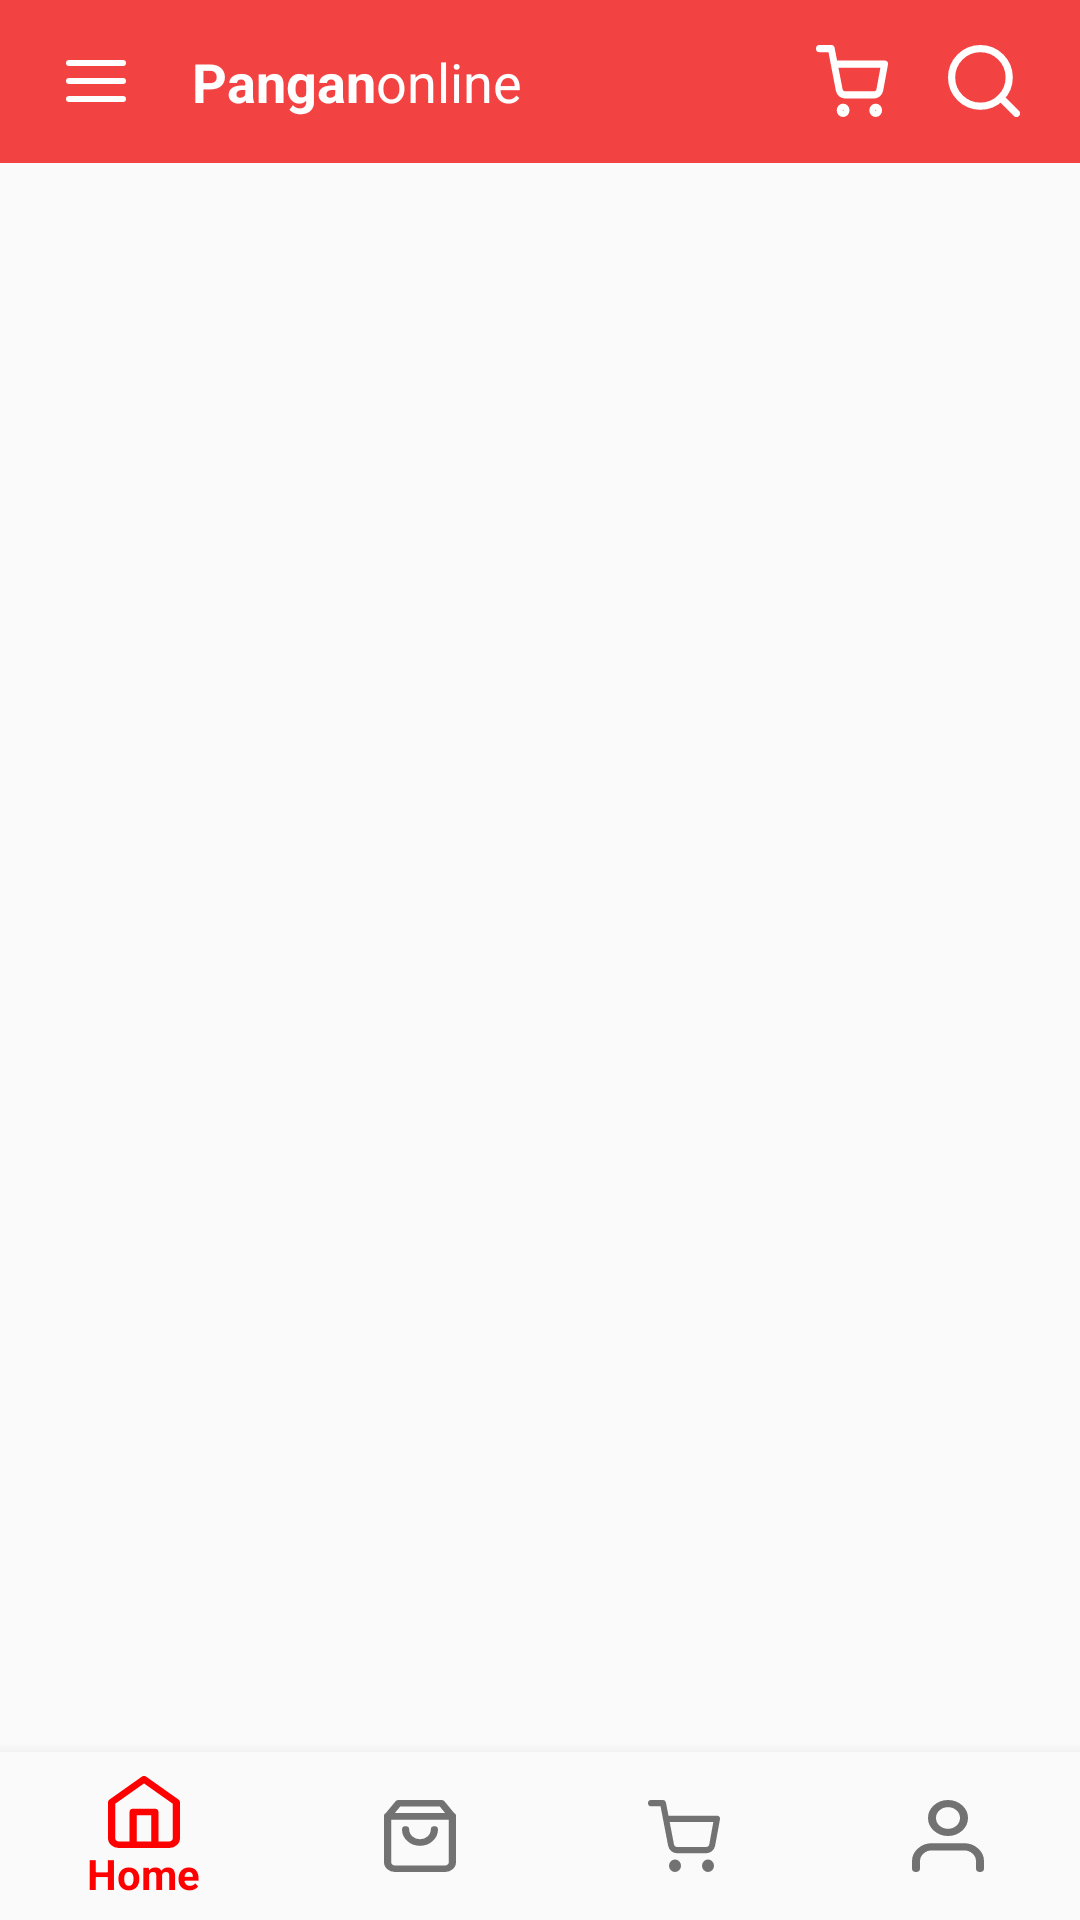

Reconstruct the res/layout file that produces this screen, plus the resources it refers to.
<!-- AndroidManifest.xml: application theme AppTheme -->
<!-- res/layout/activity_main.xml -->
<?xml version="1.0"?>
<android.support.v4.widget.DrawerLayout xmlns:android="http://schemas.android.com/apk/res/android"
    xmlns:app="http://schemas.android.com/apk/res-auto"
    xmlns:tools="http://schemas.android.com/tools"
    android:id="@+id/drawer_layout"
    android:layout_width="fill_parent"
    android:layout_height="fill_parent"
    tools:context=".MainActivity">

    <LinearLayout
        android:id="@+id/rl_main"
        android:layout_width="match_parent"
        android:layout_height="match_parent"
        android:orientation="vertical">

        <LinearLayout
            android:id="@+id/titlebar_layout"
            android:layout_width="match_parent"
            android:layout_height="wrap_content"
            android:background="#F34242"
            android:paddingTop="15dp"
            android:paddingBottom="15dp"
            android:orientation="horizontal">

            <ImageButton
                android:id="@+id/comman_menu"
                android:layout_width="wrap_content"
                android:layout_height="wrap_content"
                android:layout_alignParentLeft="true"
                android:layout_centerVertical="true"
                android:layout_marginLeft="20dp"
                android:background="@android:color/transparent"
                android:contentDescription="@string/img_content_description"
                android:src="@drawable/ic_drawer" />

            <TextView
                android:textStyle="bold"
                android:textColor="#fff"
                android:textSize="18sp"
                android:layout_gravity="center"
                android:layout_marginLeft="20dp"
                android:layout_width="wrap_content"
                android:layout_height="wrap_content"
                android:text="Pangan"/>

            <TextView
                android:textColor="#fff"
                android:textSize="18sp"
                android:layout_gravity="center"
                android:layout_width="wrap_content"
                android:layout_height="wrap_content"
                android:text="online"/>

            <LinearLayout
                android:layout_width="match_parent"
                android:layout_height="wrap_content"
                android:orientation="horizontal"
                android:gravity="right">
            <ImageButton
                android:id="@+id/keranjangputih"
                android:layout_width="wrap_content"
                android:layout_height="wrap_content"
                android:layout_marginRight="20dp"
                android:background="@drawable/ic_keranjangputih"
                android:clickable="true" />

            <ImageButton
                android:id="@+id/search"
                android:layout_width="wrap_content"
                android:layout_height="wrap_content"
                android:layout_marginRight="20dp"
                android:background="@drawable/ic_search"
                android:clickable="true" />
            </LinearLayout>
        </LinearLayout>

        <RelativeLayout
            android:layout_width="match_parent"
            android:layout_height="wrap_content">
            <FrameLayout
                android:id="@+id/fragment_container"
                android:layout_width="match_parent"
                android:layout_height="match_parent"
                android:layout_above="@id/bottom_navigation"/>
            <android.support.design.widget.BottomNavigationView
                android:id="@+id/bottom_navigation"
                android:layout_width="match_parent"
                android:layout_height="wrap_content"
                android:layout_alignParentBottom="true"
                app:menu="@menu/bottom_navigation"
                app:itemIconTint="@drawable/selector_bottom_nav"
                app:itemTextColor="@drawable/selector_bottom_nav"
                android:background="?android:attr/windowBackground"/>
        </RelativeLayout>

    </LinearLayout>



    <LinearLayout
        android:id="@+id/menu"
        android:layout_width="240dp"
        android:layout_height="match_parent"
        android:layout_gravity="left"
        android:background="@color/colorPrimary"
        android:orientation="vertical">

        <ListView
            android:id="@+id/drawer_list"
            android:layout_width="match_parent"
            android:layout_height="match_parent"
            android:layout_gravity="start|bottom"
            android:choiceMode="singleChoice"
            android:divider="@color/colorPrimary"
            android:dividerHeight="2dp"
            android:listSelector="#00000000"
            android:scrollbars="none" />
    </LinearLayout>

</android.support.v4.widget.DrawerLayout>
<!-- resources referenced by this layout -->
<resources>
  <color name="colorPrimary">#727272</color>
  <!-- drawable ic_drawer (drawable) -->
  <vector xmlns:android="http://schemas.android.com/apk/res/android"
          android:width="24dp"
          android:height="24dp"
          android:viewportWidth="24.0"
          android:viewportHeight="24.0">
      <path
          android:pathData="M3,12L21,12"
          android:strokeLineCap="round"
          android:strokeColor="#fff"
          android:fillColor="#00000000"
          android:strokeWidth="2"
          android:strokeLineJoin="round"/>
      <path
          android:pathData="M3,6L21,6"
          android:strokeLineCap="round"
          android:strokeColor="#fff"
          android:fillColor="#00000000"
          android:strokeWidth="2"
          android:strokeLineJoin="round"/>
      <path
          android:pathData="M3,18L21,18"
          android:strokeLineCap="round"
          android:strokeColor="#fff"
          android:fillColor="#00000000"
          android:strokeWidth="2"
          android:strokeLineJoin="round"/>
  </vector>
  <!-- drawable ic_search (drawable) -->
  <vector android:height="24dp" android:viewportHeight="20.0"
      android:viewportWidth="20.0" android:width="24dp" xmlns:android="http://schemas.android.com/apk/res/android">
      <path android:fillAlpha="0" android:fillColor="#000000" android:pathData="M1,1h18v18h-18z"/>
      <path android:fillColor="#00000000"
          android:pathData="M9,17C13.418,17 17,13.418 17,9C17,4.582 13.418,1 9,1C4.582,1 1,4.582 1,9C1,13.418 4.582,17 9,17Z"
          android:strokeColor="#ffffff" android:strokeLineCap="round"
          android:strokeLineJoin="round" android:strokeWidth="2"/>
      <path android:fillColor="#00000000"
          android:pathData="M19,19L14.65,14.65"
          android:strokeColor="#ffffff" android:strokeLineCap="round"
          android:strokeLineJoin="round" android:strokeWidth="2"/>
  </vector>
  <!-- drawable selector_bottom_nav (drawable) -->
  <?xml version="1.0" encoding="utf-8"?>
  <selector xmlns:android="http://schemas.android.com/apk/res/android">
      <item android:color="@color/colorAccent" android:state_checked="true"/>
      <item android:color="@color/colorAccent" android:state_pressed="true"/>
      <item android:color="@color/colorPrimary" android:state_checked="false"/>
  </selector>
  <string name="img_content_description">ImageView</string>
  <style name="AppTheme" parent="Theme.AppCompat.Light.DarkActionBar">
          
          <item name="colorPrimary">@color/colorPrimary</item>
          <item name="colorPrimaryDark">@color/colorPrimaryDark</item>
          <item name="colorAccent">@color/colorAccent</item>
      </style>
  <color name="colorAccent">#ff0000</color>
  <color name="colorPrimaryDark">#303F9F</color>
</resources>
